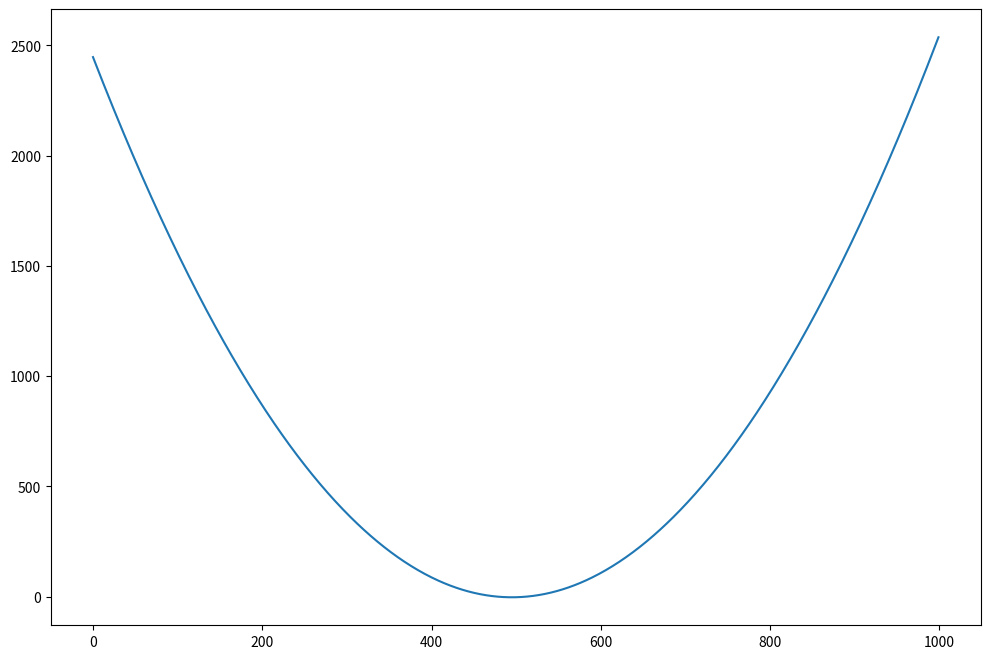

Generate this figure with matplotlib:
# -*- coding: utf-8 -*-
"""
Created on Thu Mar  5 11:46:53 2020

[redacted]
"""

import scipy.optimize as sp
import numpy as np
import matplotlib.pyplot as plt



def f(x):
    return x**2 + x - 3
    


def c1(x):
    return f(x) - 0     


cons = {'type':'ineq', 'fun':c1}
    



x0 = 100

sol = sp.minimize(f, x0, method='SLSQP', constraints=cons)
sol



sol.fun
sol.x


x = np.arange(-50, 50, 0.1)

a = list(map(f, x))



fig, ax = plt.subplots(figsize=(12, 8))
ax.plot(a)





















